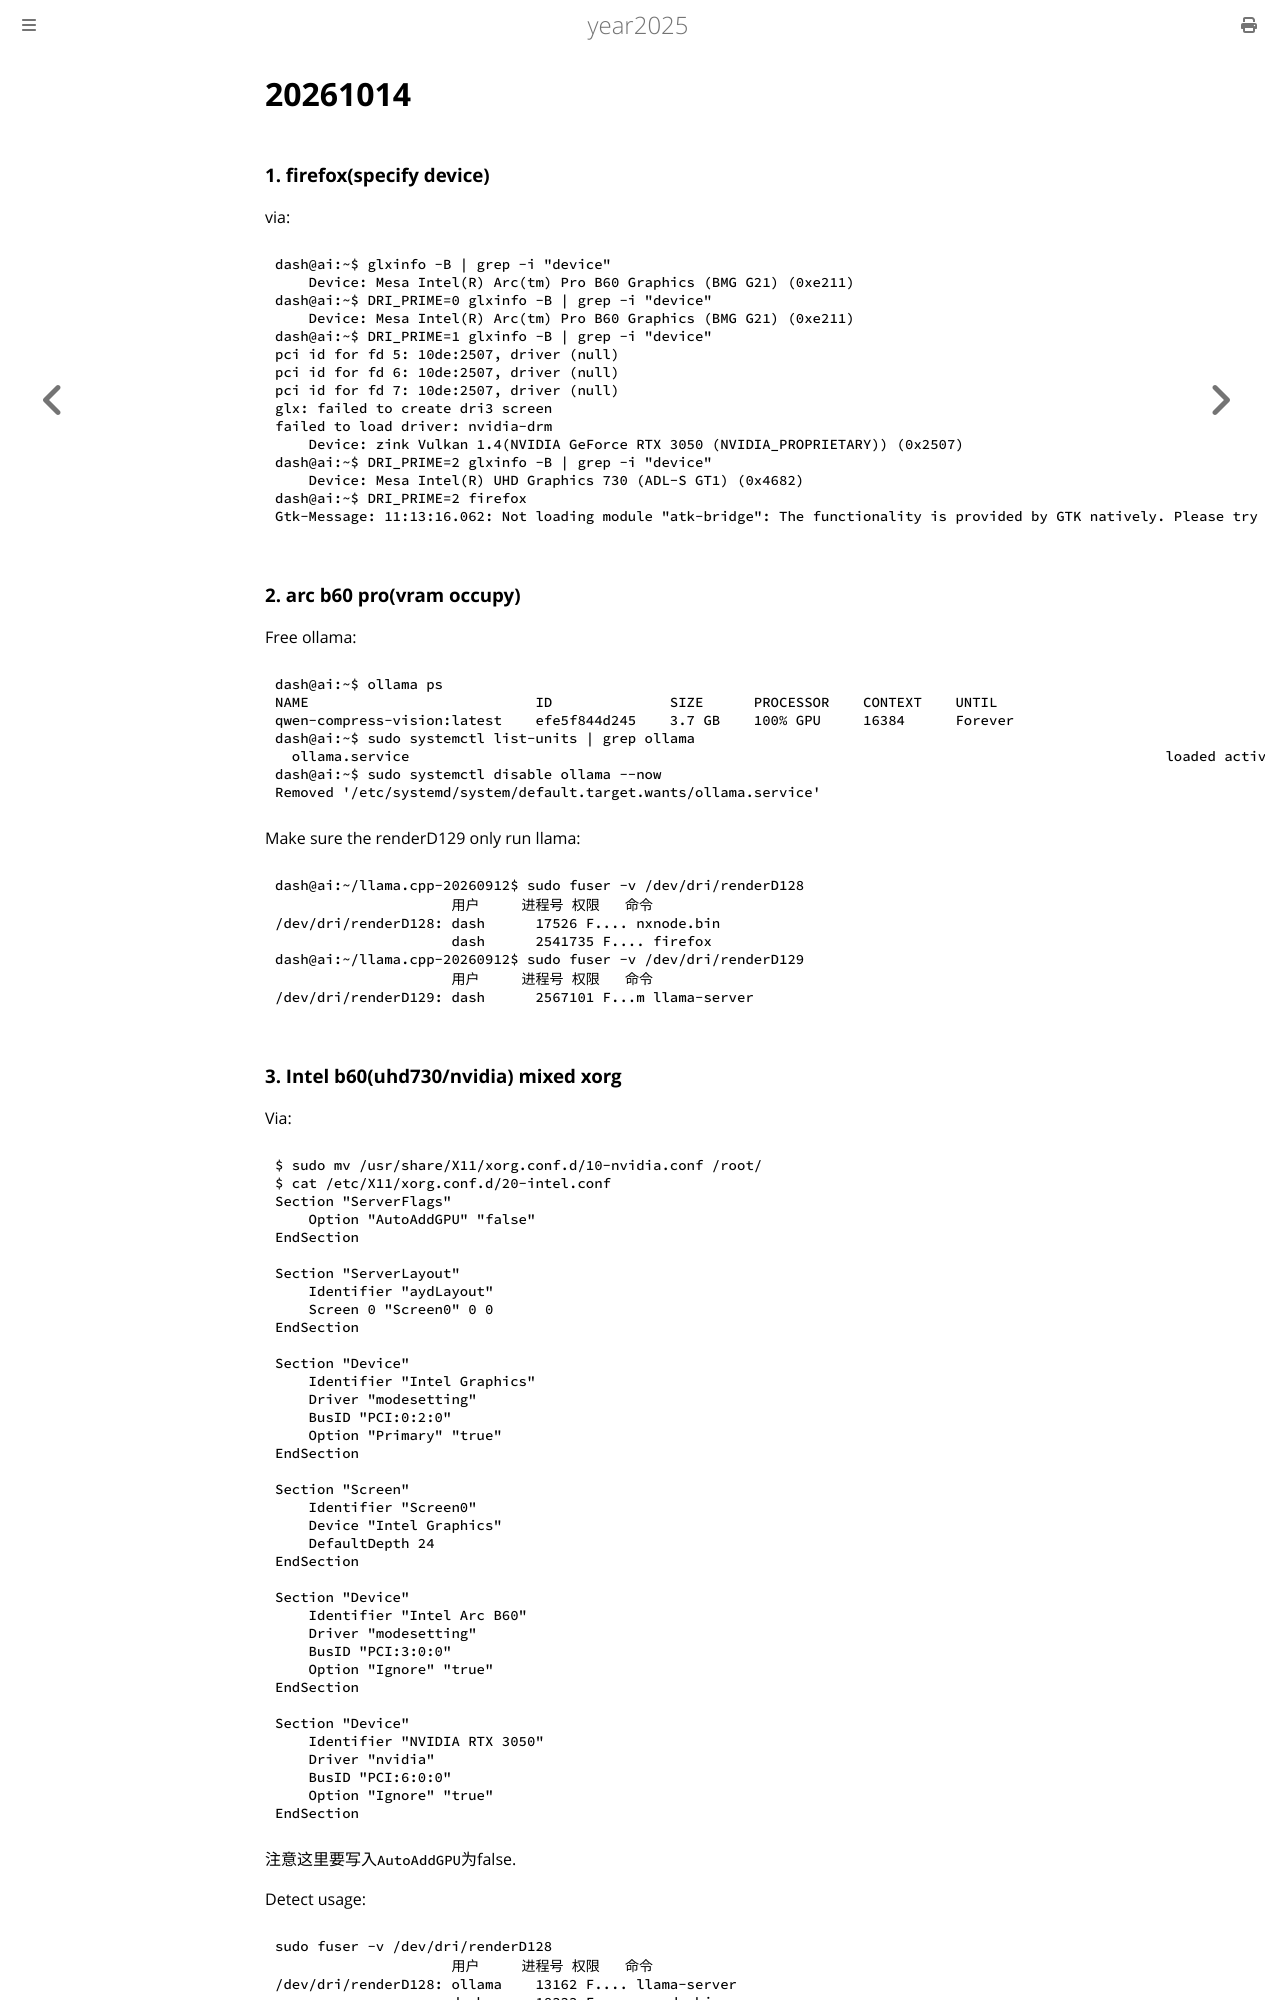

repository: purplepalmdash/Year2025 · page: 20261014.html · generator: mdbook

# 20261014
### 1. firefox(specify device)
via:    

```
dash@ai:~$ glxinfo -B | grep -i "device"
    Device: Mesa Intel(R) Arc(tm) Pro B60 Graphics (BMG G21) (0xe211)
dash@ai:~$ DRI_PRIME=0 glxinfo -B | grep -i "device"
    Device: Mesa Intel(R) Arc(tm) Pro B60 Graphics (BMG G21) (0xe211)
dash@ai:~$ DRI_PRIME=1 glxinfo -B | grep -i "device"
pci id for fd 5: 10de:2507, driver (null)
pci id for fd 6: 10de:2507, driver (null)
pci id for fd 7: 10de:2507, driver (null)
glx: failed to create dri3 screen
failed to load driver: nvidia-drm
    Device: zink Vulkan 1.4(NVIDIA GeForce RTX 3050 (NVIDIA_PROPRIETARY)) (0x2507)
dash@ai:~$ DRI_PRIME=2 glxinfo -B | grep -i "device"
    Device: Mesa Intel(R) UHD Graphics 730 (ADL-S GT1) (0x4682)
dash@ai:~$ DRI_PRIME=2 firefox
Gtk-Message: 11:13:16.062: Not loading module "atk-bridge": The functionality is provided by GTK natively. Please try to not load it.
```
### 2. arc b60 pro(vram occupy)
Free ollama:    

```
dash@ai:~$ ollama ps
NAME                           ID              SIZE      PROCESSOR    CONTEXT    UNTIL   
qwen-compress-vision:latest    efe5f844d245    3.7 GB    100% GPU     16384      Forever    
dash@ai:~$ sudo systemctl list-units | grep ollama
  ollama.service                                                                                          loaded active     running            Ollama Service
dash@ai:~$ sudo systemctl disable ollama --now
Removed '/etc/systemd/system/default.target.wants/ollama.service'
```
Make sure the renderD129 only run llama:     

```
dash@ai:~/llama.cpp-20260912$ sudo fuser -v /dev/dri/renderD128
                     用户     进程号 权限   命令
/dev/dri/renderD128: dash      17526 F.... nxnode.bin
                     dash      2541735 F.... firefox
dash@ai:~/llama.cpp-20260912$ sudo fuser -v /dev/dri/renderD129
                     用户     进程号 权限   命令
/dev/dri/renderD129: dash      2567101 F...m llama-server
```
